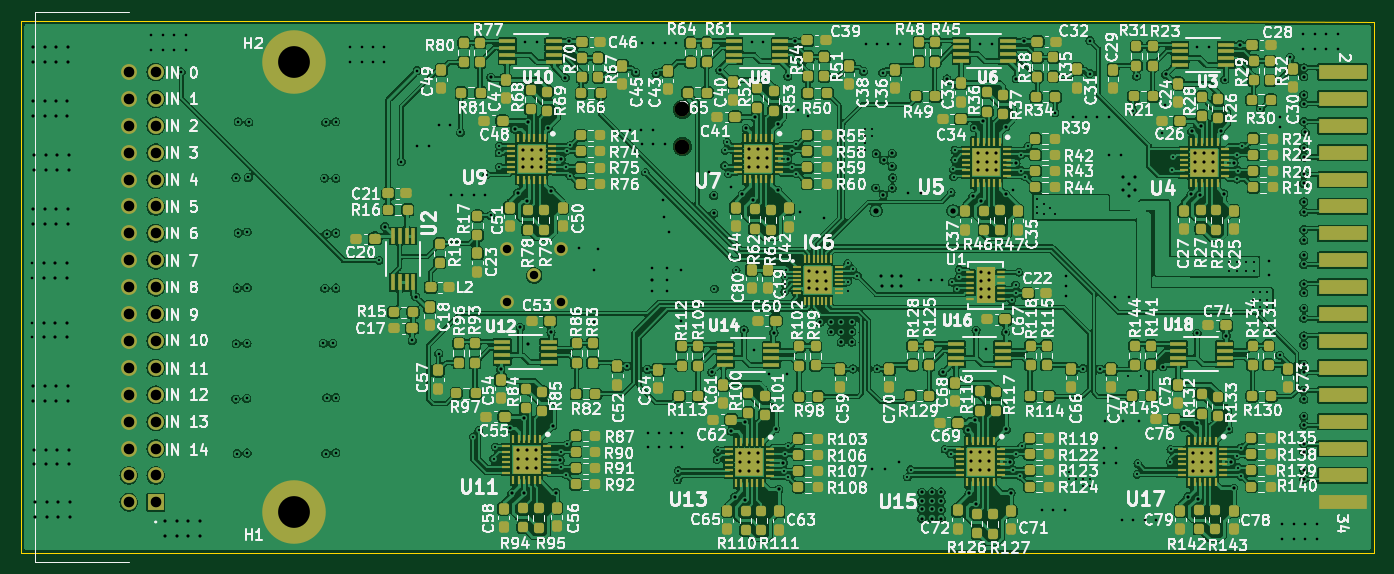
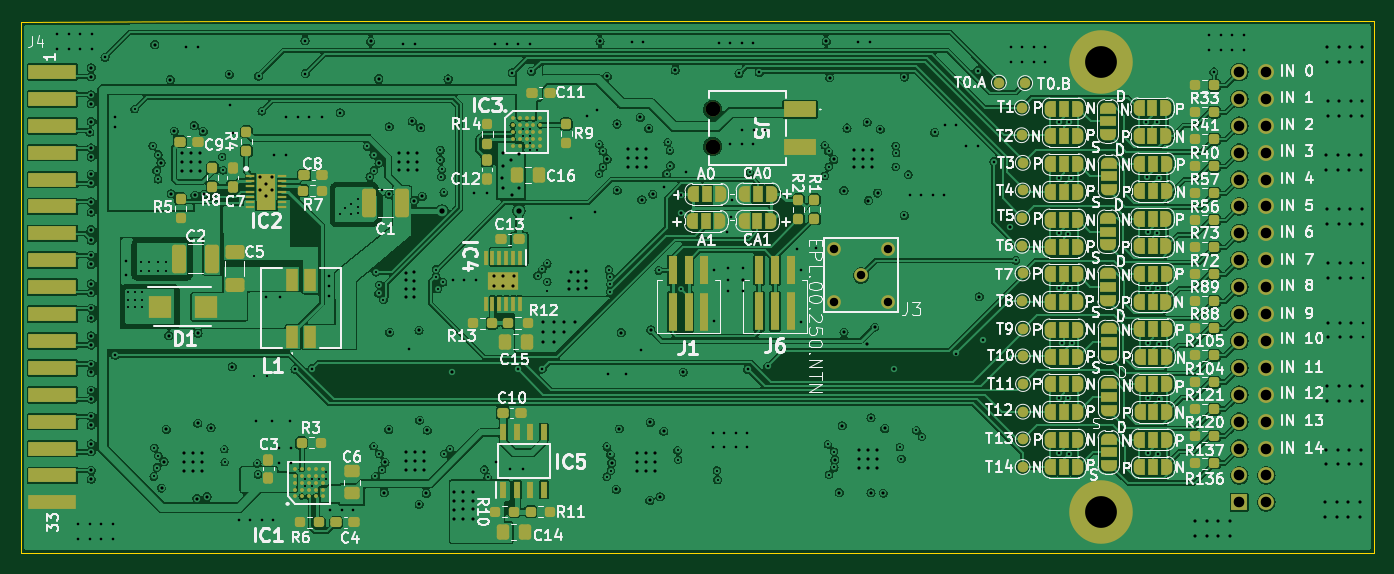
Circuit board: 15 layer files. Board 127.7 x 50.2 mm.
- bottom_copper: A5256-B_Cu.gbr (526557 bytes)
- bottom_mask: A5256-B_Mask.gbr (16874 bytes)
- paste: A5256-B_Paste.gbr (9554 bytes)
- bottom_silk: A5256-B_Silkscreen.gbr (188124 bytes)
- outline: A5256-Edge_Cuts.gbr (728 bytes)
- top_copper: A5256-F_Cu.gbr (833401 bytes)
- top_mask: A5256-F_Mask.gbr (25803 bytes)
- paste: A5256-F_Paste.gbr (25100 bytes)
- top_silk: A5256-F_Silkscreen.gbr (431886 bytes)
- inner_copper: A5256-GND1_Cu.gbr (369186 bytes)
- inner_copper: A5256-GND2_Cu.gbr (369186 bytes)
- inner_copper: A5256-In1_Cu.gbr (46780 bytes)
- drill: A5256-NPTH.drl (361 bytes)
- drill: A5256-PTH.drl (11419 bytes)
- inner_copper: A5256-Power_Cu.gbr (663608 bytes)

=== bottom_copper: A5256-B_Cu.gbr (526557 bytes, source omitted) ===
=== bottom_mask: A5256-B_Mask.gbr (16874 bytes, source omitted) ===
=== paste: A5256-B_Paste.gbr (9554 bytes, source omitted) ===
=== bottom_silk: A5256-B_Silkscreen.gbr (188124 bytes, source omitted) ===
=== outline: A5256-Edge_Cuts.gbr ===
%TF.GenerationSoftware,KiCad,Pcbnew,8.0.7*%
%TF.CreationDate,2025-01-03T10:46:18+01:00*%
%TF.ProjectId,A5256,41353235-362e-46b6-9963-61645f706362,rev?*%
%TF.SameCoordinates,Original*%
%TF.FileFunction,Profile,NP*%
%FSLAX46Y46*%
G04 Gerber Fmt 4.6, Leading zero omitted, Abs format (unit mm)*
G04 Created by KiCad (PCBNEW 8.0.7) date 2025-01-03 10:46:18*
%MOMM*%
%LPD*%
G01*
G04 APERTURE LIST*
%TA.AperFunction,Profile*%
%ADD10C,0.050000*%
%TD*%
G04 APERTURE END LIST*
D10*
X88390000Y-71700000D02*
X196150000Y-71700000D01*
X88390000Y-121900000D02*
X88390000Y-71700000D01*
X196140900Y-71699100D02*
X216099100Y-71760000D01*
X216100000Y-121900000D02*
X216100000Y-71760000D01*
X216100000Y-121900000D02*
X88390000Y-121900000D01*
M02*

=== top_copper: A5256-F_Cu.gbr (833401 bytes, source omitted) ===
=== top_mask: A5256-F_Mask.gbr (25803 bytes, source omitted) ===
=== paste: A5256-F_Paste.gbr (25100 bytes, source omitted) ===
=== top_silk: A5256-F_Silkscreen.gbr (431886 bytes, source omitted) ===
=== inner_copper: A5256-GND1_Cu.gbr (369186 bytes, source omitted) ===
=== inner_copper: A5256-GND2_Cu.gbr (369186 bytes, source omitted) ===
=== inner_copper: A5256-In1_Cu.gbr (46780 bytes, source omitted) ===
=== drill: A5256-NPTH.drl ===
M48
; DRILL file {KiCad 8.0.7} date 2025-01-03T10:46:24+0100
; FORMAT={-:-/ absolute / inch / decimal}
; #@! TF.CreationDate,2025-01-03T10:46:24+01:00
; #@! TF.GenerationSoftware,Kicad,Pcbnew,8.0.7
; #@! TF.FileFunction,NonPlated,1,6,NPTH
FMAT,2
INCH
; #@! TA.AperFunction,NonPlated,NPTH,ComponentDrill
T1C0.0551
%
G90
G05
T1
X5.9378Y-3.1512
X5.9378Y-3.289
M30

=== drill: A5256-PTH.drl (11419 bytes, source omitted) ===
=== inner_copper: A5256-Power_Cu.gbr (663608 bytes, source omitted) ===
